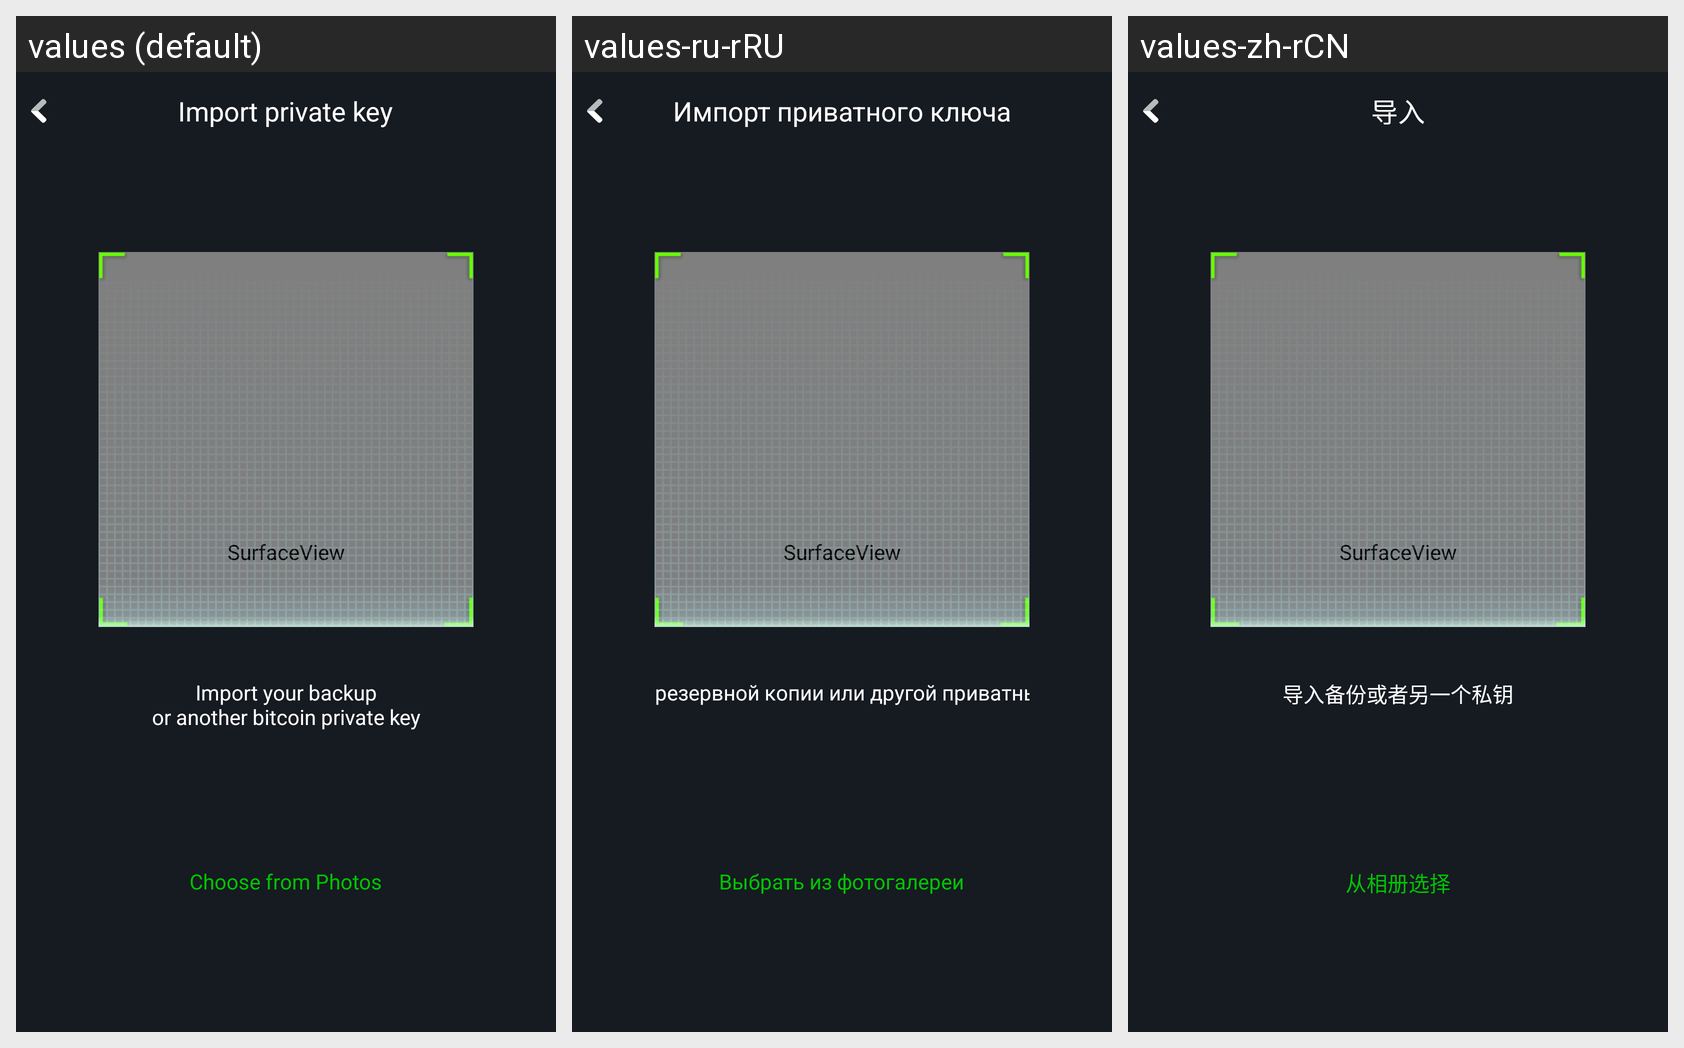

Strings drawn on this Android screen and how each of the app's shown locales translates them:
Android screen res/layout/activity_login_scan.xml rendered under 3 locales, left to right: values (default), values-ru-rRU, values-zh-rCN. Device: Nexus 5 (rendered at 1080×1920; each locale shown at half size, 540×960, under a caption strip naming it); theme AppTheme.
Strings drawn on this screen, with the default value and each locale's value (text and hints the layout hard-codes, and strings that could not be matched under every locale, appear in the picture but are not listed):

Login_Import_your_backup
  values: Import your backup
      or another bitcoin private key
  values-ru-rRU: Импорт резервной копии или другой приватный ключ
  values-zh-rCN: 导入备份或者另一个私钥

Login_Select_form_album
  values: Choose from Photos
  values-ru-rRU: Выбрать из фотогалереи
  values-zh-rCN: 从相册选择

Login_Import_private_key
  values: Import private key
  values-ru-rRU: Импорт приватного ключа
  values-zh-rCN: 导入
